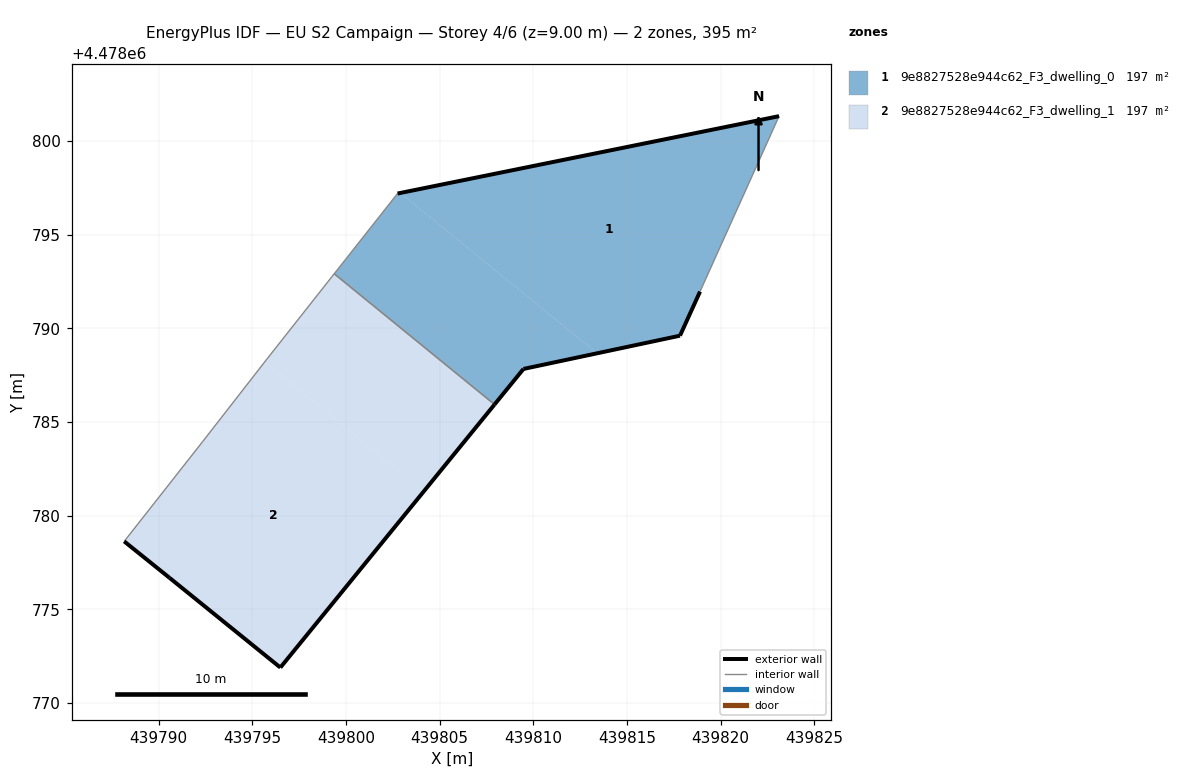
=== STOREY PLAN SPEC (per zone: floor XY polygon, exterior-wall plan segments, windows/doors) ===
zone 1: 9e8827528e944c62_F3_dwelling_0  (197.5 m²)
  floor: (439818.90, 4478791.96) (439823.12, 4478801.33) (439802.90, 4478797.23) (439813.41, 4478788.67) (439817.83, 4478789.61)
  floor: (439813.41, 4478788.67) (439802.90, 4478797.23) (439802.75, 4478797.20) (439799.37, 4478792.92) (439807.93, 4478785.94) (439809.47, 4478787.83)
  exterior wall: (439802.75, 4478797.20) – (439823.12, 4478801.33)  [20.8 m]
  exterior wall: (439818.90, 4478791.96) – (439817.83, 4478789.61)  [2.6 m]
  exterior wall: (439817.83, 4478789.61) – (439809.47, 4478787.83)  [8.5 m]
  exterior wall: (439809.47, 4478787.83) – (439807.93, 4478785.93)  [2.4 m]
  interior walls: 3
zone 2: 9e8827528e944c62_F3_dwelling_1  (197.4 m²)
  floor: (439807.93, 4478785.94) (439804.15, 4478781.30) (439795.66, 4478788.22) (439795.78, 4478788.37) (439799.37, 4478792.92)
  floor: (439804.15, 4478781.30) (439796.49, 4478771.89) (439790.58, 4478776.67) (439788.15, 4478778.62) (439792.35, 4478783.96) (439795.66, 4478788.22)
  exterior wall: (439807.93, 4478785.93) – (439796.49, 4478771.89)  [18.1 m]
  exterior wall: (439796.49, 4478771.89) – (439790.58, 4478776.67)  [7.6 m]
  exterior wall: (439790.58, 4478776.67) – (439788.15, 4478778.62)  [3.1 m]
  interior walls: 4

=== DERIVED (storey summary) ===
Building: EU S2 Campaign
Storey: 4 of 6  (floor level z = 9.00 m)
Storey gross floor area: 394.9 m²
Zones on this storey: 2
  - 9e8827528e944c62_F3_dwelling_0: floor 197.5 m²; exterior wall 34.4 m (103.1 m²); WWR 0.0%
  - 9e8827528e944c62_F3_dwelling_1: floor 197.4 m²; exterior wall 28.8 m (86.5 m²); WWR 0.0%
Zone adjacency (shared interzone walls):
  - 9e8827528e944c62_F3_dwelling_0 ↔ 9e8827528e944c62_F3_dwelling_1